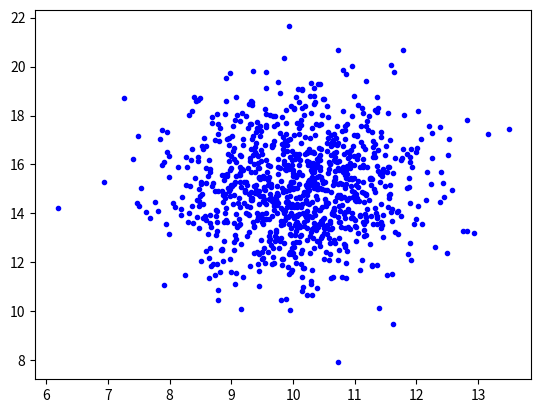

Generate this figure with matplotlib: (Note: this script raises an exception after producing the figure.)
#!/usr/bin/env python3

import numpy as np

class DynamicPareto():

    def __init__(self, d, P0=None, maximize=None, trackLabels=False, labels=None):
        """
        d: Number of dimensions in the variable
        P0: if provided, should be an array-like with data points in rows,
            and number of columns equal to d
        maximize: array-like of bools (or 0/1s) indicating whether to
            maximize each variable (minimizes them if False)
        labels: intial list of labels to uniquely identify points in P0
        """
        self.d = d

        # Multiplier is d-array of +/- 1 to toggle between maximizing and
        # minimizing the respective variable.
        if maximize is None:
            self.multiplier = np.ones((d,), dtype=np.float)
        else:
            self.multiplier = np.array(maximize, dtype=np.float) * 2 - 1
            assert np.allclose(np.absolute(self.multiplier), 1), \
                "maximize should be array-like of bool (or 0/1)."

        # If P0 is provided, initialize the Pareto front with it
        # Otherwise, intialize with an np.inf point that will be removed
        # from the front when the first test point is added.
        if P0 is None:
            self.P = np.ones((1,d)) * -np.inf * self.multiplier
        else:
            self.P = np.array(P0)
            assert self.P.ndim == 2, "P0 must be 2d array-like."
            assert self.P.shape[1] == d, "P0 must have d (%d) columns."

        # Determine whether user wants to track labels (so that points on
        # the pareto front can be uniquely identified, not just by the
        # variable values being optimized). If so, track labels.
        # Note: Code does NOT ensure labels are unique!!!!!!!
        if trackLabels:
            self.trackLabels = True
            if P0 is None:
                self.labels = []
            else:
                self.labels = list(labels)
                assert len(self.labels) == self.P.shape[0], "Please provide number of labels equal to number of rows in P0."
        else:
            self.trackLabels = False
            self.labels = None

    def update_pareto(self, x, label=None):
        """
        Tests if test point, x, is on the Pareto front given the current
        points in P. If x is on the new front, updates P to include x, and
        also removes any points previously in P that are no longer on the
        front due to the addition of x. Otherwise, P remains unchanged.
        Returns True if x is on the new Pareto front, and False otherwise.
        Note: the test point, x, is NOT on the Pareto front if you can find
            at least one point in the current P that is larger than x in
            all d dimensions.
        """
        PDiff = (self.P - x) * self.multiplier
        try:
            isPareto = ~np.any(np.all(PDiff >= 0.0, axis=1))
        except ValueError as e:
            print(e)
            print(PDiff)
            print(PDiff > 0.0)
            print(np.all(PDiff > 0.0, axis=1))
            raise

        # If x is on the front, add it to P, and remove any points that are
        # now no longer part of the front
        if isPareto:
            maskNotOnFront = np.all(PDiff <= 0.0, axis=1)
            try: # vstack throws ValueError x is the only point in updated P
                self.P = np.vstack((self.P[~maskNotOnFront,:], np.atleast_2d(x)))
            except ValueError:
                self.P = np.atleast_2d(x)
            if self.trackLabels:
                try: # vstack throws ValueError x is the only point in updated P
                    self.labels = [l for l, m in zip(self.labels, maskNotOnFront) if not m] + [label]
                except ValueError:
                    self.labels = [label]
        return isPareto

    def calculate_average_pareto(self):
        return list(np.mean(self.P, axis=0))

    def calculate_pareto_length(self):
        iSort = np.argsort(self.P[:,0])
        P = self.P[iSort,:]
        d = 0.0
        for i in range(1,len(P)):
            p1, p2 = P[i-1], P[i]
            d += np.sqrt(sum((p1-p2)**2))
        return d


def main():

    import matplotlib.pyplot as plt

    np.random.seed(4242)

    # Generate gaussian distributed values for test
    x1 = np.random.normal(10, 1, 1000)
    x2 = np.random.normal(15, 2, 1000)
    # Plot them in blue
    plt.plot(x1, x2, 'b.')

    # Initialize pareto: 2 variables, maximise x1 and minimize x2
    p = DynamicPareto(d=2, P0=None, maximize=[1,0], trackLabels=True, labels=None)

    # Loop over all pairs of points in x1,x2 and update the pareto front
    # The index i is used as label
    # The length and average of the pareto front are saved for checking the convergence
    plength = list()
    paverage = list()
    for i,d in enumerate(zip(x1, x2)):
        p.update_pareto(d, i)
        plength.append(p.calculate_pareto_length())
        paverage.append(p.calculate_average_pareto())
    paverage = np.array(paverage).transpose()

    # Sort the point on the front
    iSort = np.argsort(p.P[:,0])
    P = p.P[iSort,:]
    labels = np.array(p.labels)[iSort]

    # Print and plot them
    print('Points on the Pareto front:')
    for d, l in zip(P,labels):
        plt.plot(d[0], d[1], 'r.')
        plt.annotate('%d' % l, xy=d, textcoords='data')
        print(l, d)

    print('Pareto average :', p.calculate_average_pareto())
    print('Pareto length  :', p.calculate_pareto_length())

    plt.xlabel('x1')
    plt.ylabel('x2')
    plt.show()

    plt.plot(plength, label='Length')
    plt.plot(paverage[0], label='Avg x1')
    plt.plot(paverage[1], label='Avg x2')
    plt.legend()
    plt.show()

if __name__=='__main__':
    main()
 
